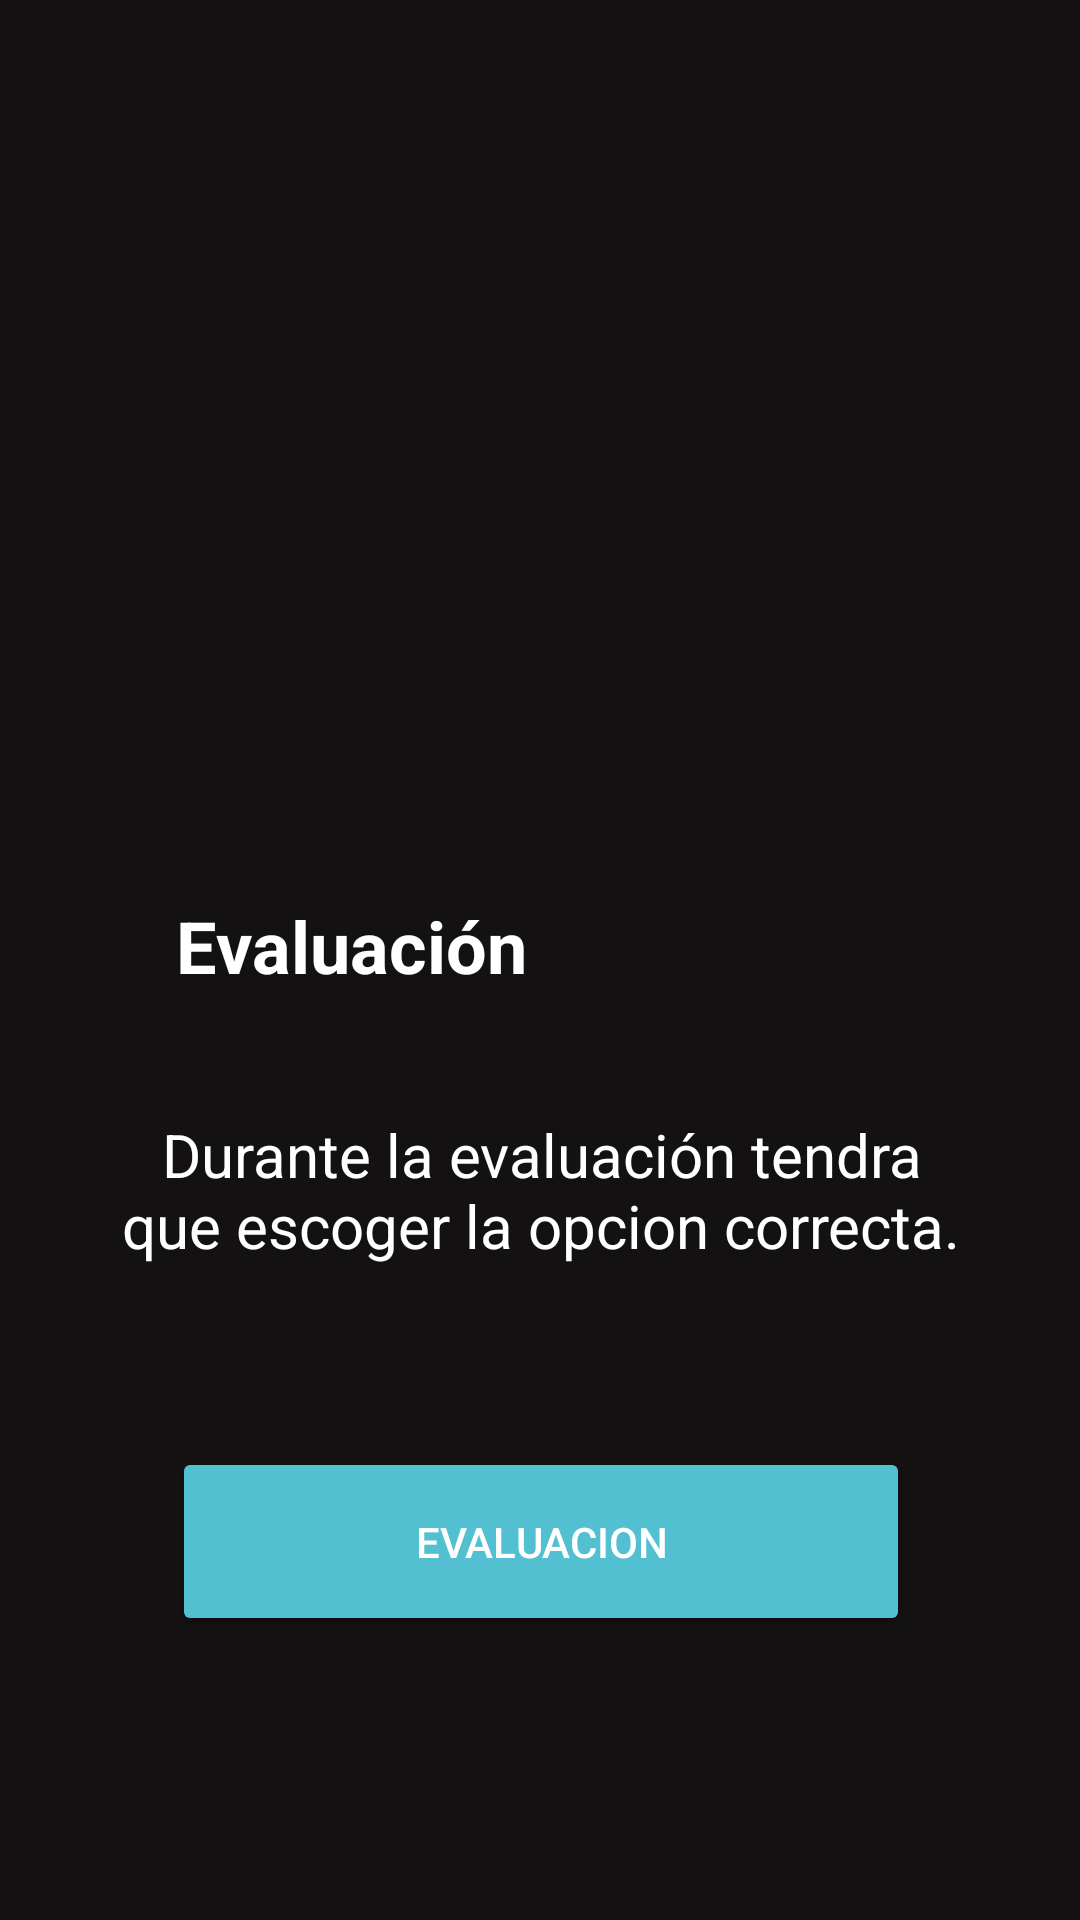

Layout XML and referenced resources for this Android screen:
<!-- AndroidManifest.xml: application theme Theme.LSM -->
<!-- res/layout/fragment_evaluacion.xml -->
<?xml version="1.0" encoding="utf-8"?>
<androidx.constraintlayout.widget.ConstraintLayout xmlns:android="http://schemas.android.com/apk/res/android"
    xmlns:app="http://schemas.android.com/apk/res-auto"
    xmlns:tools="http://schemas.android.com/tools"
    android:layout_width="match_parent"
    android:layout_height="match_parent"
    android:background="#131112"
    tools:context=".Evaluacion">


    <ScrollView
        android:layout_width="match_parent"
        android:layout_height="match_parent"
        app:layout_constraintBottom_toBottomOf="parent"
        app:layout_constraintEnd_toEndOf="parent"
        app:layout_constraintHorizontal_bias="0.0"
        app:layout_constraintStart_toStartOf="parent"
        app:layout_constraintTop_toTopOf="parent">

        <androidx.constraintlayout.widget.ConstraintLayout
            android:layout_width="match_parent"
            android:layout_height="wrap_content">

            <TextView
                android:id="@+id/evaluationTitle"
                android:layout_width="wrap_content"
                android:layout_height="wrap_content"
                android:layout_marginTop="48dp"
                android:text="Evaluación"
                android:textAlignment="center"
                android:textColor="#FFFFFF"
                android:textSize="24sp"
                android:textStyle="bold"
                app:layout_constraintEnd_toEndOf="@+id/evaluationImage"
                app:layout_constraintHorizontal_bias="0.0"
                app:layout_constraintStart_toStartOf="@+id/evaluationImage"
                app:layout_constraintTop_toBottomOf="@+id/evaluationImage" />

            <TextView
                android:id="@+id/evaluationMainBodyText"
                android:layout_width="286dp"
                android:layout_height="71dp"
                android:layout_marginTop="40dp"
                android:text="Durante la evaluación tendra que escoger la opcion correcta."
                android:textAlignment="center"
                android:textColor="@color/drawer_item"
                android:textSize="20sp"
                app:layout_constraintEnd_toEndOf="@+id/evaluationImage"
                app:layout_constraintStart_toStartOf="@+id/evaluationImage"
                app:layout_constraintTop_toBottomOf="@+id/evaluationTitle" />

            <Button
                android:id="@+id/evaluacionButton"
                android:layout_width="0dp"
                android:layout_height="63dp"
                android:layout_marginStart="20dp"
                android:layout_marginTop="40dp"
                android:layout_marginEnd="20dp"
                android:layout_marginBottom="40dp"
                android:backgroundTint="#52C0D1"
                android:text="Evaluacion"
                android:textColor="#FFFFFF"
                android:textColorLink="#FAFAFA"
                app:layout_constraintBottom_toBottomOf="parent"
                app:layout_constraintEnd_toEndOf="@+id/evaluationMainBodyText"
                app:layout_constraintStart_toStartOf="@+id/evaluationMainBodyText"
                app:layout_constraintTop_toBottomOf="@+id/evaluationMainBodyText" />

            <ImageView
                android:id="@+id/evaluationImage"
                android:layout_width="243dp"
                android:layout_height="201dp"
                android:layout_marginStart="20dp"
                android:layout_marginTop="50dp"
                android:layout_marginEnd="20dp"
                app:layout_constraintEnd_toEndOf="parent"
                app:layout_constraintStart_toStartOf="parent"
                app:layout_constraintTop_toTopOf="parent"
                tools:src="@drawable/quiz" />
        </androidx.constraintlayout.widget.ConstraintLayout>
    </ScrollView>

</androidx.constraintlayout.widget.ConstraintLayout>
<!-- resources referenced by this layout -->
<resources>
  <style name="Theme.LSM" parent="Theme.MaterialComponents.DayNight.NoActionBar">
          
          <item name="colorPrimary">@color/mainColor</item>
          <item name="colorPrimaryVariant">@color/mainColor</item>
          <item name="colorOnPrimary">@color/mainColor</item>
          
          <item name="colorSecondary">@color/mainColor</item>
          <item name="colorSecondaryVariant">@color/mainColor</item>
          <item name="colorOnSecondary">@color/mainColor</item>
          
          <item name="android:statusBarColor">@color/mainColor</item>
          
          <item name="colorNavigationItem">@color/drawer_item</item>
          <item name="colorNavigationItemSelected">@color/white</item>
          <item name="drawableNavigationItemBackground">@drawable/drawer_item_background</item>
          <item name="android:listDivider">@color/white</item>
          <item name="listPreferredItemHeightSmall">60dp</item>
  
      </style>
  <color name="mainColor">#F25032</color>
  <color name="white">#FFFFFFFF</color>
  <!-- drawable drawer_item_background (drawable) -->
  <?xml version="1.0" encoding="utf-8"?>
  <selector xmlns:android="http://schemas.android.com/apk/res/android">
      <item android:state_pressed="true" android:drawable="@color/secondaryColor" />
      <item android:state_activated="true" android:drawable="@color/secondaryColor" />
      <item android:drawable="@android:color/transparent" />
  </selector>
  <color name="secondaryColor">#2052C0D1</color>
</resources>
